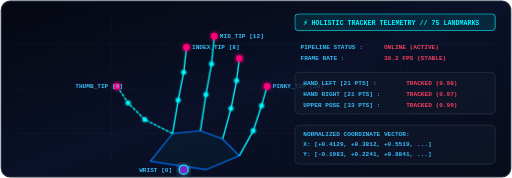
t = 0.00 s
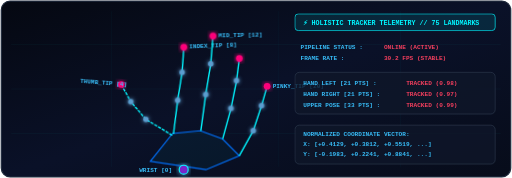
t = 0.75 s
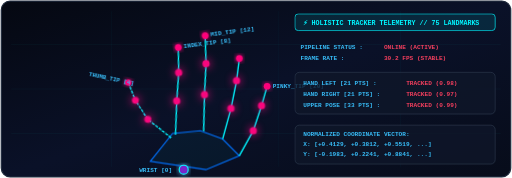
t = 1.60 s
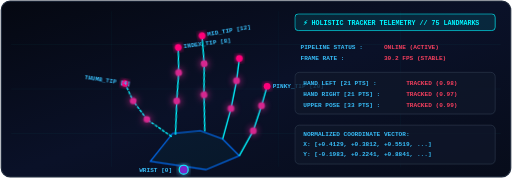
t = 2.30 s
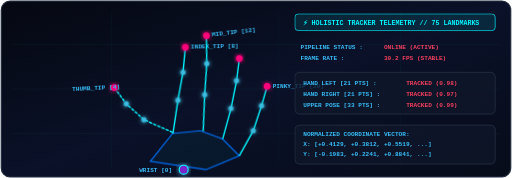
t = 3.00 s
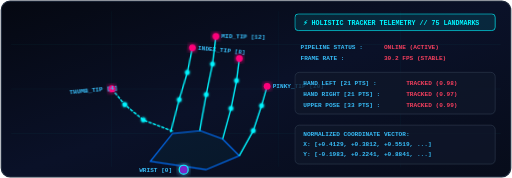
t = 3.70 s

The animated SVG that drew these frames (rendered in a browser with its animation timeline set to each time). Animation: 5 CSS @keyframes rules; one cycle of 4.30 s, repeats indefinitely.

<svg xmlns="http://www.w3.org/2000/svg" viewBox="0 0 920 320" width="100%" height="100%">
  <defs>
    <linearGradient id="hudBg" x1="0%" y1="0%" x2="100%" y2="100%">
      <stop offset="0%" stop-color="#050811"/>
      <stop offset="50%" stop-color="#0A1128"/>
      <stop offset="100%" stop-color="#070C1A"/>
    </linearGradient>

    <linearGradient id="laserBeam" x1="0%" y1="0%" x2="0%" y2="100%">
      <stop offset="0%" stop-color="transparent"/>
      <stop offset="50%" stop-color="rgba(0, 245, 255, 0.6)"/>
      <stop offset="100%" stop-color="#00F5FF"/>
    </linearGradient>

    <filter id="handGlow" x="-30%" y="-30%" width="160%" height="160%">
      <feGaussianBlur stdDeviation="5" result="blur"/>
      <feMerge>
        <feMergeNode in="blur"/>
        <feMergeNode in="SourceGraphic"/>
      </feMerge>
    </filter>
  </defs>

  <style>
    /* Hand gesture articulation loop */
    .finger-index {
      animation: indexCurl 4s ease-in-out infinite alternate;
      transform-origin: 340px 180px;
    }
    @keyframes indexCurl {
      0% { transform: rotate(0deg); }
      50% { transform: rotate(-8deg); }
      100% { transform: rotate(6deg); }
    }

    .finger-middle {
      animation: middleCurl 4s ease-in-out infinite alternate 0.3s;
      transform-origin: 380px 170px;
    }
    @keyframes middleCurl {
      0% { transform: rotate(0deg); }
      50% { transform: rotate(-10deg); }
      100% { transform: rotate(4deg); }
    }

    .finger-thumb {
      animation: thumbMotion 3.5s ease-in-out infinite alternate;
      transform-origin: 280px 220px;
    }
    @keyframes thumbMotion {
      0% { transform: rotate(0deg) scale(1); }
      50% { transform: rotate(12deg) scale(0.96); }
      100% { transform: rotate(-6deg) scale(1.02); }
    }

    /* Joint dot pulse */
    .joint-dot {
      animation: jointPulse 1.8s ease-in-out infinite alternate;
    }
    @keyframes jointPulse {
      0% { r: 4px; fill: #00F5FF; filter: drop-shadow(0 0 2px #00F5FF); }
      100% { r: 6.5px; fill: #FF007A; filter: drop-shadow(0 0 8px #FF007A); }
    }

    /* Scanner beam */
    .scanner-line {
      animation: scanSweep 3s linear infinite;
    }
    @keyframes scanSweep {
      0% { transform: translateY(0px); opacity: 0; }
      15% { opacity: 0.9; }
      85% { opacity: 0.9; }
      100% { transform: translateY(280px); opacity: 0; }
    }

    .telemetry-code {
      font-family: 'Courier New', monospace, Consolas;
      font-size: 11px;
      font-weight: 600;
      fill: #38BDF8;
    }

    .telemetry-val {
      font-family: 'Courier New', monospace, Consolas;
      font-size: 11px;
      font-weight: 700;
      fill: #F43F5E;
    }
  </style>

  <!-- Container -->
  <rect x="2" y="2" width="916" height="316" rx="16" fill="url(#hudBg)" stroke="#1E293B" stroke-width="2"/>

  <!-- Grid overlay -->
  <g stroke="rgba(0, 245, 255, 0.05)" stroke-width="1">
    <line x1="20" y1="80" x2="900" y2="80"/>
    <line x1="20" y1="160" x2="900" y2="160"/>
    <line x1="20" y1="240" x2="900" y2="240"/>
    <line x1="200" y1="20" x2="200" y2="300"/>
    <line x1="500" y1="20" x2="500" y2="300"/>
    <line x1="720" y1="20" x2="720" y2="300"/>
  </g>

  <!-- Scanner line -->
  <g class="scanner-line">
    <line x1="20" y1="20" x2="490" y2="20" stroke="url(#laserBeam)" stroke-width="2" filter="url(#handGlow)"/>
  </g>

  <!-- ================= LEFT / CENTER: MEDIAPIPE HAND WIREFRAME ================= -->
  <g transform="translate(-10, 20)">
    <!-- Palm / Base Bones -->
    <path d="M 280 270 L 320 220 L 370 215 L 410 230 L 440 260 L 380 285 Z" fill="rgba(0, 245, 255, 0.04)" stroke="#0072FF" stroke-width="2"/>

    <!-- Thumb Joint Chain -->
    <g class="finger-thumb">
      <polyline points="320,220 270,195 240,165 220,135" fill="none" stroke="#00F5FF" stroke-width="2.5" stroke-dasharray="6,2"/>
      <circle cx="270" cy="195" r="4.5" class="joint-dot"/>
      <circle cx="240" cy="165" r="5" class="joint-dot"/>
      <circle cx="220" cy="135" r="6" fill="#FF007A" filter="url(#handGlow)"/>
      <text x="145" y="138" class="telemetry-code">THUMB_TIP [4]</text>
    </g>

    <!-- Index Finger Joint Chain -->
    <g class="finger-index">
      <polyline points="320,220 330,160 340,110 345,65" fill="none" stroke="#00F5FF" stroke-width="2.5"/>
      <circle cx="330" cy="160" r="4.5" class="joint-dot"/>
      <circle cx="340" cy="110" r="5" class="joint-dot"/>
      <circle cx="345" cy="65" r="6" fill="#FF007A" filter="url(#handGlow)"/>
      <text x="355" y="68" class="telemetry-code">INDEX_TIP [8]</text>
    </g>

    <!-- Middle Finger Joint Chain -->
    <g class="finger-middle">
      <polyline points="370,215 380,150 390,95 395,45" fill="none" stroke="#00F5FF" stroke-width="2.5"/>
      <circle cx="380" cy="150" r="4.5" class="joint-dot"/>
      <circle cx="390" cy="95" r="5" class="joint-dot"/>
      <circle cx="395" cy="45" r="6" fill="#FF007A" filter="url(#handGlow)"/>
      <text x="405" y="48" class="telemetry-code">MID_TIP [12]</text>
    </g>

    <!-- Ring Finger Joint Chain -->
    <g>
      <polyline points="410,230 425,175 435,125 440,85" fill="none" stroke="#00F5FF" stroke-width="2.5"/>
      <circle cx="425" cy="175" r="4.5" class="joint-dot"/>
      <circle cx="435" cy="125" r="5" class="joint-dot"/>
      <circle cx="440" cy="85" r="6" fill="#FF007A" filter="url(#handGlow)"/>
    </g>

    <!-- Pinky Finger Joint Chain -->
    <g>
      <polyline points="440,260 465,215 480,170 490,135" fill="none" stroke="#00F5FF" stroke-width="2.5"/>
      <circle cx="465" cy="215" r="4.5" class="joint-dot"/>
      <circle cx="480" cy="170" r="5" class="joint-dot"/>
      <circle cx="490" cy="135" r="6" fill="#FF007A" filter="url(#handGlow)"/>
      <text x="500" y="138" class="telemetry-code">PINKY_TIP [20]</text>
    </g>

    <!-- Wrist Joint -->
    <circle cx="340" cy="285" r="8" fill="#7928CA" stroke="#00F5FF" stroke-width="2" filter="url(#handGlow)"/>
    <text x="260" y="290" class="telemetry-code">WRIST [0]</text>
  </g>

  <!-- ================= RIGHT: REAL-TIME TELEMETRY HUD ================= -->
  <g transform="translate(530, 25)">
    <!-- Header -->
    <rect width="360" height="30" rx="6" fill="rgba(0, 245, 255, 0.1)" stroke="#00F5FF" stroke-width="1.2"/>
    <text x="15" y="20" fill="#00F5FF" font-family="'Courier New', monospace" font-size="12" font-weight="700">
      ⚡ HOLISTIC TRACKER TELEMETRY // 75 LANDMARKS
    </text>

    <!-- Row 1 -->
    <g transform="translate(0, 48)">
      <text x="10" y="15" class="telemetry-code">PIPELINE STATUS :</text>
      <text x="160" y="15" class="telemetry-val" fill="#10B981">ONLINE (ACTIVE)</text>
      <text x="10" y="35" class="telemetry-code">FRAME RATE      :</text>
      <text x="160" y="35" class="telemetry-val" fill="#00F5FF">30.2 FPS (STABLE)</text>
    </g>

    <!-- Row 2 -->
    <g transform="translate(0, 105)">
      <rect width="360" height="75" rx="8" fill="rgba(15, 23, 42, 0.8)" stroke="#334155" stroke-width="1"/>
      <text x="15" y="22" class="telemetry-code">HAND LEFT [21 PTS]  :</text>
      <text x="200" y="22" class="telemetry-val" fill="#10B981">TRACKED (0.98)</text>
      
      <text x="15" y="42" class="telemetry-code">HAND RIGHT [21 PTS] :</text>
      <text x="200" y="42" class="telemetry-val" fill="#10B981">TRACKED (0.97)</text>

      <text x="15" y="62" class="telemetry-code">UPPER POSE [33 PTS] :</text>
      <text x="200" y="62" class="telemetry-val" fill="#10B981">TRACKED (0.99)</text>
    </g>

    <!-- Row 3: Live Coordinates Feed -->
    <g transform="translate(0, 200)">
      <rect width="360" height="70" rx="8" fill="rgba(15, 23, 42, 0.8)" stroke="#334155" stroke-width="1"/>
      <text x="15" y="20" fill="#94A3B8" class="telemetry-code">NORMALIZED COORDINATE VECTOR:</text>
      <text x="15" y="38" fill="#F472B6" class="telemetry-code">X: [+0.4129, +0.3812, +0.5519, ...] </text>
      <text x="15" y="55" fill="#38BDF8" class="telemetry-code">Y: [-0.1983, +0.2241, +0.8841, ...] </text>
    </g>
  </g>
</svg>
